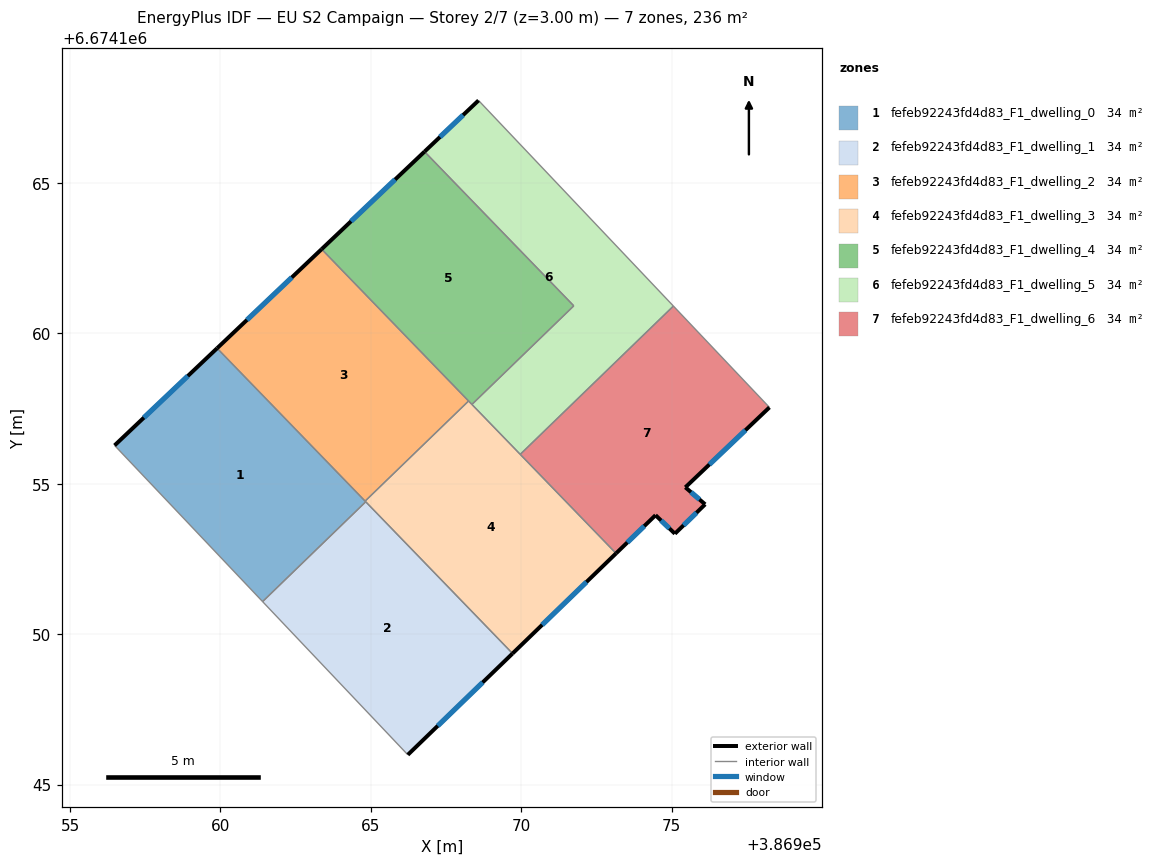
=== STOREY PLAN SPEC (per zone: floor XY polygon, exterior-wall plan segments, windows/doors) ===
zone 1: fefeb92243fd4d83_F1_dwelling_0  (33.7 m²)
  floor: (386959.89, 6674159.51) (386964.83, 6674154.41) (386961.40, 6674151.09) (386956.48, 6674156.28)
  exterior wall: (386959.89, 6674159.51) – (386956.48, 6674156.28)  [4.7 m]
    window: (386958.92, 6674158.59) – (386957.45, 6674157.20)  [2.6 m²]
  interior walls: 4
zone 2: fefeb92243fd4d83_F1_dwelling_1  (33.7 m²)
  floor: (386964.83, 6674154.41) (386969.71, 6674149.36) (386966.23, 6674146.00) (386961.40, 6674151.09)
  exterior wall: (386966.23, 6674146.00) – (386969.71, 6674149.36)  [4.8 m]
    window: (386967.22, 6674146.96) – (386968.71, 6674148.40)  [2.7 m²]
  interior walls: 3
zone 3: fefeb92243fd4d83_F1_dwelling_2  (33.7 m²)
  floor: (386963.36, 6674162.80) (386968.25, 6674157.75) (386964.81, 6674154.43) (386959.89, 6674159.51)
  exterior wall: (386963.36, 6674162.80) – (386959.89, 6674159.51)  [4.8 m]
    window: (386962.37, 6674161.86) – (386960.88, 6674160.45)  [2.6 m²]
  interior walls: 3
zone 4: fefeb92243fd4d83_F1_dwelling_3  (33.7 m²)
  floor: (386968.25, 6674157.75) (386973.15, 6674152.69) (386969.71, 6674149.36) (386964.81, 6674154.43)
  exterior wall: (386969.71, 6674149.36) – (386973.15, 6674152.69)  [4.8 m]
    window: (386970.69, 6674150.31) – (386972.17, 6674151.74)  [2.6 m²]
  interior walls: 6
zone 5: fefeb92243fd4d83_F1_dwelling_4  (33.7 m²)
  floor: (386966.78, 6674166.04) (386971.74, 6674160.92) (386968.36, 6674157.64) (386963.36, 6674162.80)
  exterior wall: (386966.78, 6674166.04) – (386963.36, 6674162.80)  [4.7 m]
    window: (386965.81, 6674165.12) – (386964.34, 6674163.73)  [2.6 m²]
  interior walls: 4
zone 6: fefeb92243fd4d83_F1_dwelling_5  (33.7 m²)
  floor: (386968.58, 6674167.75) (386975.05, 6674160.91) (386969.96, 6674155.98) (386968.36, 6674157.64) (386971.74, 6674160.92) (386966.78, 6674166.04)
  exterior wall: (386968.58, 6674167.75) – (386966.78, 6674166.04)  [2.5 m]
    window: (386968.07, 6674167.26) – (386967.30, 6674166.53)  [1.4 m²]
  interior walls: 5
zone 7: fefeb92243fd4d83_F1_dwelling_6  (33.7 m²)
  floor: (386975.05, 6674160.91) (386978.25, 6674157.54) (386975.45, 6674154.89) (386976.11, 6674154.32) (386975.10, 6674153.34) (386974.46, 6674153.96) (386973.15, 6674152.69) (386969.96, 6674155.98)
  exterior wall: (386975.45, 6674154.89) – (386978.25, 6674157.54)  [3.9 m]
    window: (386976.25, 6674155.65) – (386977.45, 6674156.78)  [2.1 m²]
  exterior wall: (386976.11, 6674154.32) – (386975.45, 6674154.89)  [0.9 m]
    window: (386975.92, 6674154.48) – (386975.64, 6674154.72)  [0.5 m²]
  exterior wall: (386975.10, 6674153.34) – (386976.11, 6674154.32)  [1.4 m]
    window: (386975.39, 6674153.62) – (386975.82, 6674154.04)  [0.8 m²]
  exterior wall: (386974.46, 6674153.96) – (386975.10, 6674153.34)  [0.9 m]
    window: (386974.65, 6674153.78) – (386974.92, 6674153.52)  [0.5 m²]
  exterior wall: (386973.15, 6674152.69) – (386974.46, 6674153.96)  [1.8 m]
    window: (386973.52, 6674153.05) – (386974.09, 6674153.60)  [1.0 m²]
  interior walls: 3

=== DERIVED (storey summary) ===
Building: EU S2 Campaign
Storey: 2 of 7  (floor level z = 3.00 m)
Storey gross floor area: 236.1 m²
Zones on this storey: 7
  - fefeb92243fd4d83_F1_dwelling_0: floor 33.7 m²; exterior wall 4.7 m (14.1 m²); 1 window(s) 2.6 m²; WWR 18.4%
  - fefeb92243fd4d83_F1_dwelling_1: floor 33.7 m²; exterior wall 4.8 m (14.5 m²); 1 window(s) 2.7 m²; WWR 18.4%
  - fefeb92243fd4d83_F1_dwelling_2: floor 33.7 m²; exterior wall 4.8 m (14.4 m²); 1 window(s) 2.6 m²; WWR 18.4%
  - fefeb92243fd4d83_F1_dwelling_3: floor 33.7 m²; exterior wall 4.8 m (14.4 m²); 1 window(s) 2.6 m²; WWR 18.4%
  - fefeb92243fd4d83_F1_dwelling_4: floor 33.7 m²; exterior wall 4.7 m (14.1 m²); 1 window(s) 2.6 m²; WWR 18.4%
  - fefeb92243fd4d83_F1_dwelling_5: floor 33.7 m²; exterior wall 2.5 m (7.4 m²); 1 window(s) 1.4 m²; WWR 18.4%
  - fefeb92243fd4d83_F1_dwelling_6: floor 33.7 m²; exterior wall 8.8 m (26.5 m²); 5 window(s) 4.9 m²; WWR 18.4%
Zone adjacency (shared interzone walls):
  - fefeb92243fd4d83_F1_dwelling_0 ↔ fefeb92243fd4d83_F1_dwelling_1
  - fefeb92243fd4d83_F1_dwelling_0 ↔ fefeb92243fd4d83_F1_dwelling_2
  - fefeb92243fd4d83_F1_dwelling_0 ↔ fefeb92243fd4d83_F1_dwelling_3
  - fefeb92243fd4d83_F1_dwelling_1 ↔ fefeb92243fd4d83_F1_dwelling_3
  - fefeb92243fd4d83_F1_dwelling_2 ↔ fefeb92243fd4d83_F1_dwelling_3
  - fefeb92243fd4d83_F1_dwelling_2 ↔ fefeb92243fd4d83_F1_dwelling_4
  - fefeb92243fd4d83_F1_dwelling_3 ↔ fefeb92243fd4d83_F1_dwelling_4
  - fefeb92243fd4d83_F1_dwelling_3 ↔ fefeb92243fd4d83_F1_dwelling_5
  - fefeb92243fd4d83_F1_dwelling_3 ↔ fefeb92243fd4d83_F1_dwelling_6
  - fefeb92243fd4d83_F1_dwelling_4 ↔ fefeb92243fd4d83_F1_dwelling_5
  - fefeb92243fd4d83_F1_dwelling_5 ↔ fefeb92243fd4d83_F1_dwelling_6